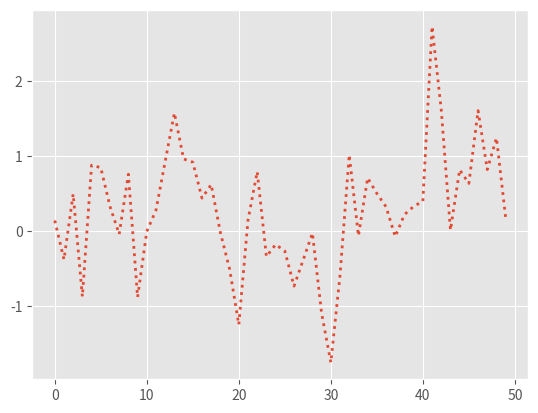

Source code (Python):
# importing all the necessary packages
import numpy as np
import matplotlib.pyplot as plt

# importing the style package
from matplotlib import style

# creating an array of data for plot
data = np.random.randn(50)

# using the style for the plot
plt.style.use('ggplot')

# creating plot
plt.plot(data, linestyle=":", linewidth=2)

# show plot
plt.show()
